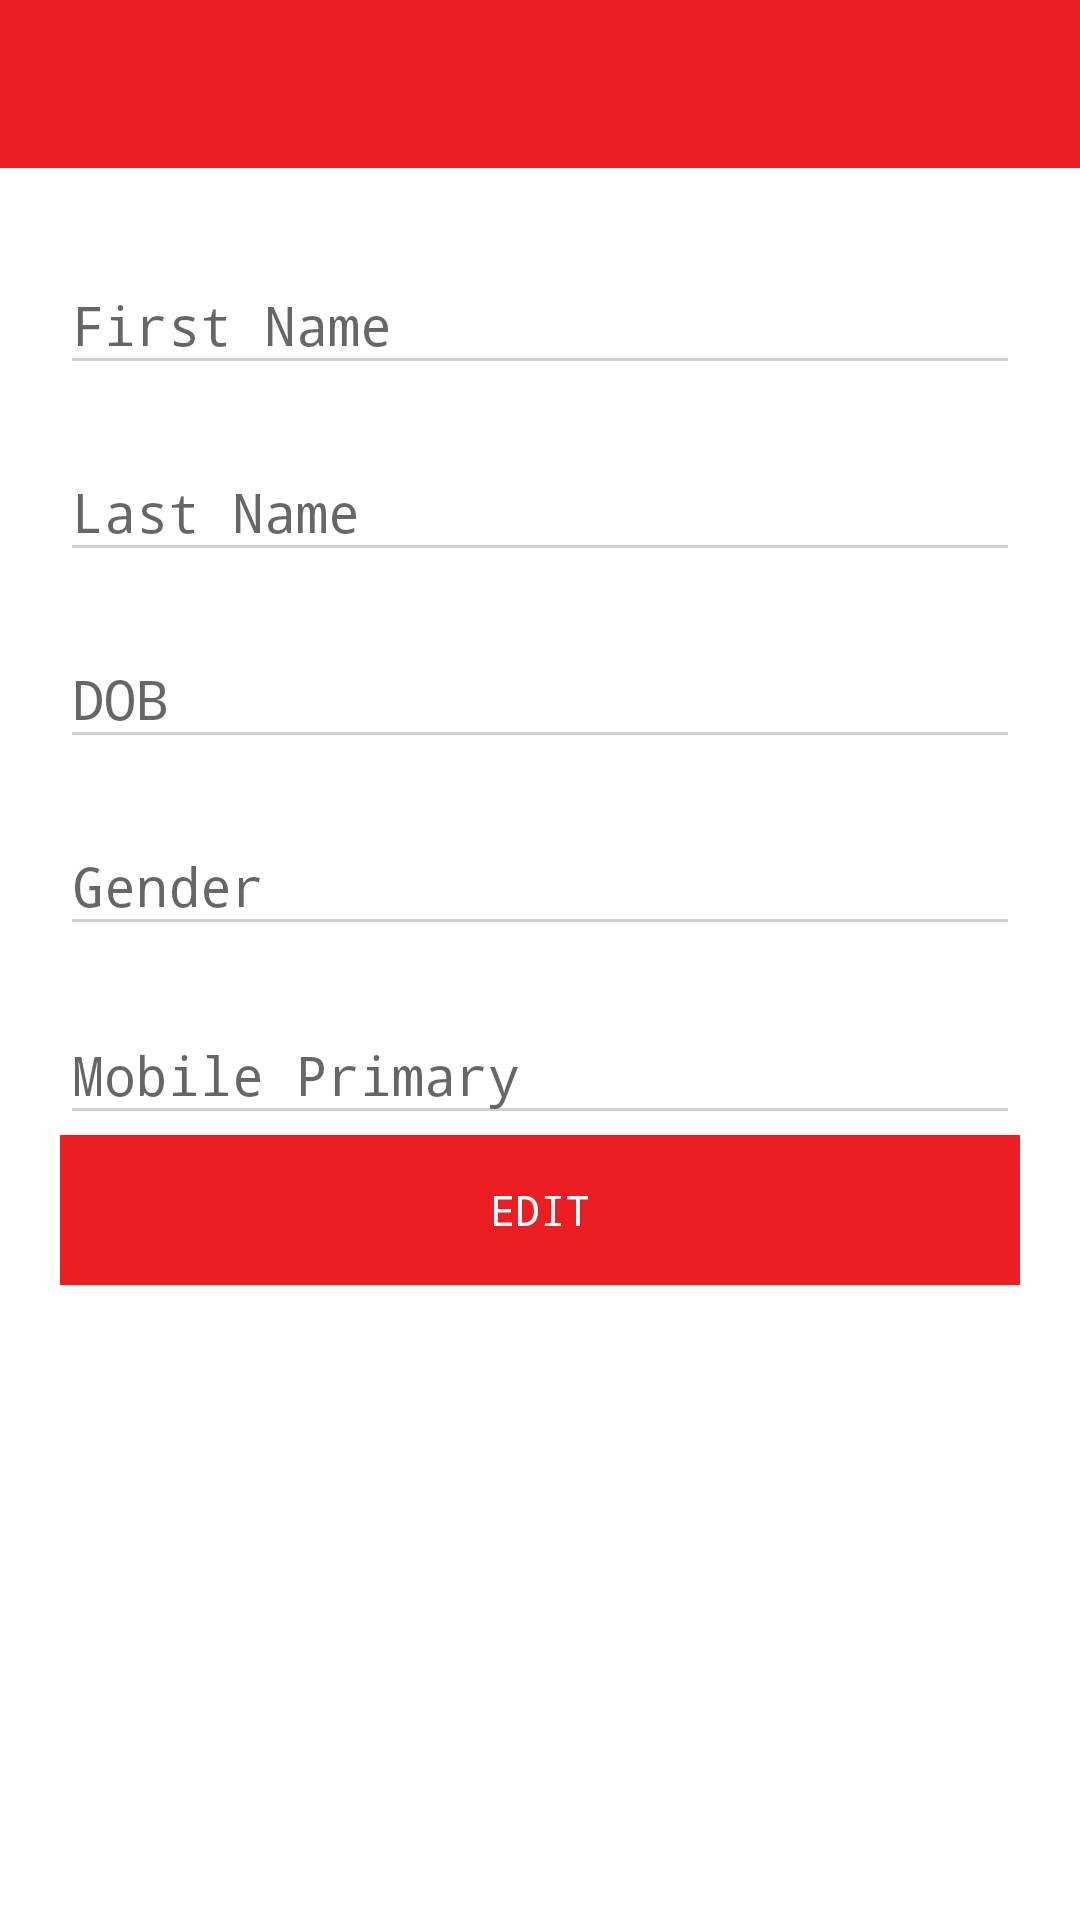

Write the Android layout XML for this screen, with the resource values it uses.
<!-- AndroidManifest.xml: application theme AppTheme -->
<!-- res/layout/activity_my_account.xml -->
<?xml version="1.0" encoding="utf-8"?>
<LinearLayout xmlns:android="http://schemas.android.com/apk/res/android"
    xmlns:app="http://schemas.android.com/apk/res-auto"
    xmlns:tools="http://schemas.android.com/tools"
    android:layout_width="match_parent"
    android:layout_height="match_parent"

    android:orientation="vertical"
    tools:context="com.app.grocerybazzar.view.ActivityMyAccount">

    <android.support.design.widget.AppBarLayout
        android:layout_width="match_parent"
        android:layout_height="wrap_content"
        android:theme="@style/AppTheme.AppBarOverlay"
        tools:layout_editor_absoluteX="8dp"
        tools:layout_editor_absoluteY="0dp">

        <android.support.v7.widget.Toolbar
            android:id="@+id/toolbar"
            android:layout_width="match_parent"
            android:layout_height="?attr/actionBarSize"
            android:background="?attr/colorPrimary"
            app:popupTheme="@style/AppTheme.PopupOverlay" />

    </android.support.design.widget.AppBarLayout>

    <RelativeLayout
        android:background="@color/white"
        android:layout_width="match_parent"
        android:layout_height="match_parent">

        <ScrollView
            android:layout_width="match_parent"
            android:layout_height="match_parent">

            <LinearLayout
                android:layout_width="match_parent"
                android:layout_height="match_parent"
                android:layout_margin="20dp"
                android:orientation="vertical">


                <android.support.design.widget.TextInputLayout
                    android:layout_width="match_parent"
                    android:layout_height="wrap_content">

                    <EditText

                        android:id="@+id/etfirstName"
                        android:layout_width="match_parent"
                        android:layout_height="wrap_content"
                        android:hint="@string/firstName"
                        android:lines="1"
                        android:maxLines="1"
                        android:singleLine="true"
                        android:textColor="@color/input_color"
                        android:textColorHint="@color/edit_hint_color" />

                </android.support.design.widget.TextInputLayout>

                <android.support.design.widget.TextInputLayout
                    android:layout_width="match_parent"
                    android:layout_height="wrap_content"
                    android:layout_marginTop="10dp">

                    <EditText

                        android:id="@+id/etLastName"
                        android:layout_width="match_parent"
                        android:layout_height="wrap_content"
                        android:hint="@string/lastName"
                        android:lines="1"
                        android:maxLines="1"
                        android:singleLine="true"
                        android:textColor="@color/input_color"
                        android:textColorHint="@color/edit_hint_color" />

                </android.support.design.widget.TextInputLayout>

                <android.support.design.widget.TextInputLayout
                    android:layout_width="match_parent"
                    android:layout_height="wrap_content"
                    android:layout_marginTop="10dp">

                    <EditText

                        android:id="@+id/etDOB"
                        android:layout_width="match_parent"
                        android:layout_height="wrap_content"
                        android:drawableRight="@drawable/drop"
                        android:focusable="false"
                        android:hint="@string/dob"
                        android:lines="1"
                        android:maxLines="1"
                        android:paddingRight="15dp"
                        android:singleLine="true"
                        android:textColor="@color/input_color"
                        android:textColorHint="@color/edit_hint_color" />

                </android.support.design.widget.TextInputLayout>

                <android.support.design.widget.TextInputLayout
                    android:layout_width="match_parent"
                    android:layout_height="wrap_content"
                    android:layout_marginTop="10dp">

                    <EditText
                        android:id="@+id/etGender"
                        android:layout_width="match_parent"
                        android:layout_height="wrap_content"
                        android:drawableRight="@drawable/drop"
                        android:focusable="false"
                        android:hint="@string/gender"
                        android:lines="1"
                        android:maxLines="1"
                        android:paddingRight="15dp"
                        android:singleLine="true"
                        android:textColor="@color/input_color"
                        android:textColorHint="@color/edit_hint_color" />

                </android.support.design.widget.TextInputLayout>

                <Spinner
                    android:id="@+id/spinner_gender"
                    style="@style/SpinnerTheme_gender"
                    android:layout_width="match_parent"
                    android:layout_height="0.5dp"
                    android:layout_gravity="start"
                    android:layout_marginLeft="4dp"
                    android:layout_marginRight="4dp"
                    android:gravity="start"
                    android:paddingLeft="40dp"
                    android:visibility="invisible" />


                <android.support.design.widget.TextInputLayout
                    android:layout_width="match_parent"
                    android:layout_height="wrap_content"
                    android:layout_marginTop="10dp">

                    <EditText

                        android:id="@+id/etMobilePrimary"
                        android:layout_width="match_parent"
                        android:layout_height="wrap_content"
                        android:hint="@string/primary_number"
                        android:inputType="number"
                        android:lines="1"
                        android:maxLength="10"
                        android:maxLines="1"
                        android:singleLine="true"
                        android:textColor="@color/input_color"
                        android:textColorHint="@color/edit_hint_color" />

                </android.support.design.widget.TextInputLayout>

                <Button
                    android:id="@+id/btnUpdate"
                    android:layout_width="match_parent"
                    android:layout_height="50dp"
                    android:layout_gravity="center"
                    android:background="@color/colorAccent"
                    android:text="EDIT"
                    android:textColor="@color/white" >
                    <requestFocus></requestFocus>
                    </Button>

            </LinearLayout>


        </ScrollView>

    </RelativeLayout>


</LinearLayout>
<!-- resources referenced by this layout -->
<resources>
  <color name="colorAccent">#ED1D24</color>
  <color name="edit_hint_color">#515151</color>
  <color name="input_color">#000000</color>
  <color name="white">#ffffff</color>
  <string name="dob">DOB</string>
  <string name="firstName">First Name</string>
  <string name="gender">Gender</string>
  <string name="lastName">Last Name</string>
  <string name="primary_number">Mobile Primary</string>
  <style name="AppTheme.AppBarOverlay" parent="ThemeOverlay.AppCompat.Dark.ActionBar" />
  <style name="AppTheme.PopupOverlay" parent="ThemeOverlay.AppCompat.Light">
          <item name="drawerArrowStyle">@style/DrawerArrowStyle</item>
      </style>
  <style name="SpinnerTheme_gender" parent="android:Widget.Spinner">
  
          <item name="android:background">@drawable/spinner_back_gender</item>
      </style>
  <style name="AppTheme" parent="Theme.AppCompat.Light.DarkActionBar">
          
          <item name="colorPrimary">@color/pink</item>
          <item name="colorPrimaryDark">@color/pink</item>
          <item name="colorAccent">@color/pink</item>
          <item name="colorControlNormal">@color/light_gray</item>
          <item name="colorControlActivated">@color/pink</item>
          <item name="colorControlHighlight">@color/pink</item>
  
      </style>
  <style name="DrawerArrowStyle" parent="@style/Widget.AppCompat.DrawerArrowToggle">
          <item name="spinBars">true</item>
          <item name="color">@color/colorPrimary</item>
      </style>
  <!-- drawable spinner_back_gender (drawable) -->
  <?xml version="1.0"
      encoding="utf-8"?>
  <selector xmlns:android="http://schemas.android.com/apk/res/android">
      <item>
          <layer-list>
              <item>
                  <shape
                      android:shape="line">
                      <stroke
                          android:width="1dp"
                          android:color="@color/light_gray" />
  
                      <size android:height="1dp" />
  
                  </shape>
              </item>
              <item android:bottom="20dp" android:right="15dp">
                  <bitmap android:gravity="right"
                      android:src="@drawable/drop" />
              </item>
  
          </layer-list>
      </item>
  </selector>
  <color name="pink">#ED1D24</color>
  <color name="light_gray">#D1D1D1</color>
  <color name="colorPrimary">#ED1D24</color>
</resources>
